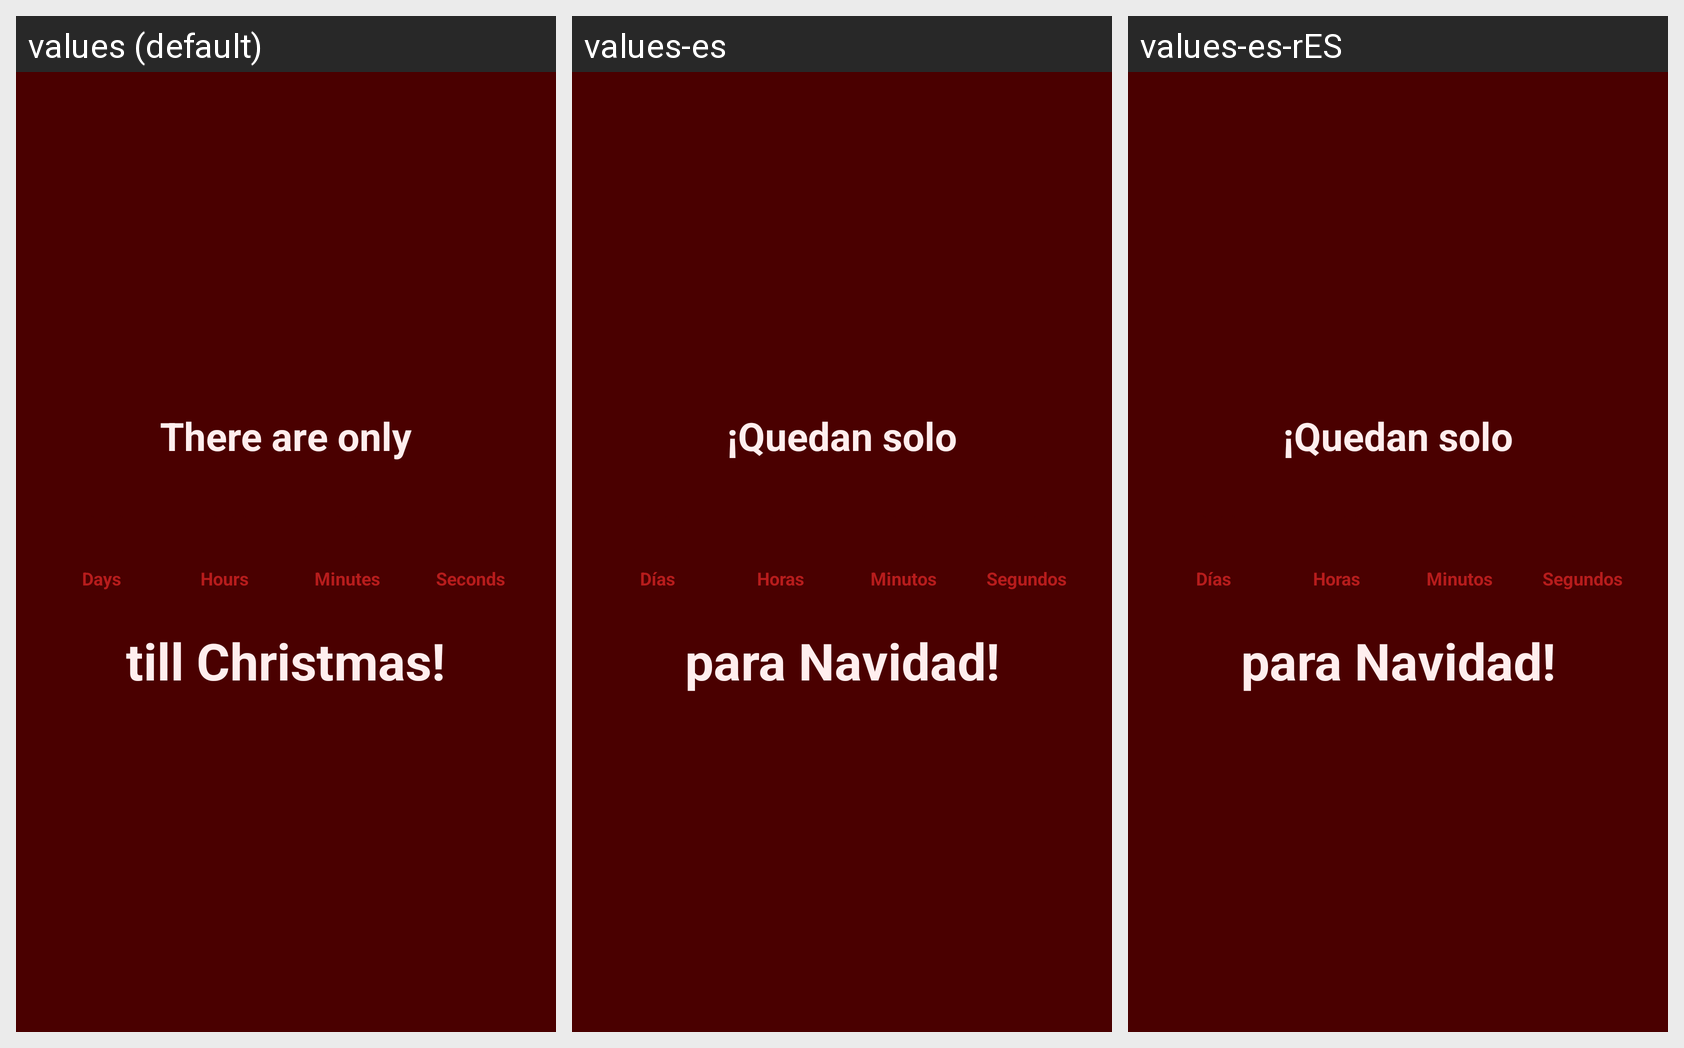

Locale-by-locale string values for the Android screen shown in this grid:
Android screen res/layout/activity_main.xml rendered under 3 locales, left to right: values (default), values-es, values-es-rES. Device: Nexus 5 (rendered at 1080×1920; each locale shown at half size, 540×960, under a caption strip naming it); theme Theme.ChristmasCountdown.
Strings drawn on this screen, with the default value and each locale's value (text and hints the layout hard-codes, and strings that could not be matched under every locale, appear in the picture but are not listed):

countdown
  values: There are only
  values-es: ¡Quedan solo
  values-es-rES: ¡Quedan solo

label_days
  values: Days
  values-es: Días
  values-es-rES: Días  [from values-es]

label_hours
  values: Hours
  values-es: Horas
  values-es-rES: Horas  [from values-es]

label_minutes
  values: Minutes
  values-es: Minutos
  values-es-rES: Minutos  [from values-es]

label_seconds
  values: Seconds
  values-es: Segundos
  values-es-rES: Segundos  [from values-es]

countdownleft
  values: till Christmas!
  values-es: para Navidad!
  values-es-rES: para Navidad!
